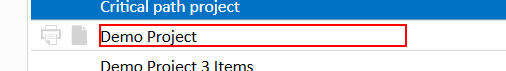
Task: Test Proccess to AutoQuotes Core
Workflow: AQ CPQ Hide or Show Detail panel in project spreadsheet

Step 1: click on the text 'Demo Project' in window 'Auto*' (aq8.exe)

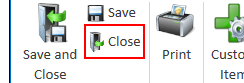
Step 2: click on the grouping 'Home' in window 'Demo Project' (aq8.exe)
